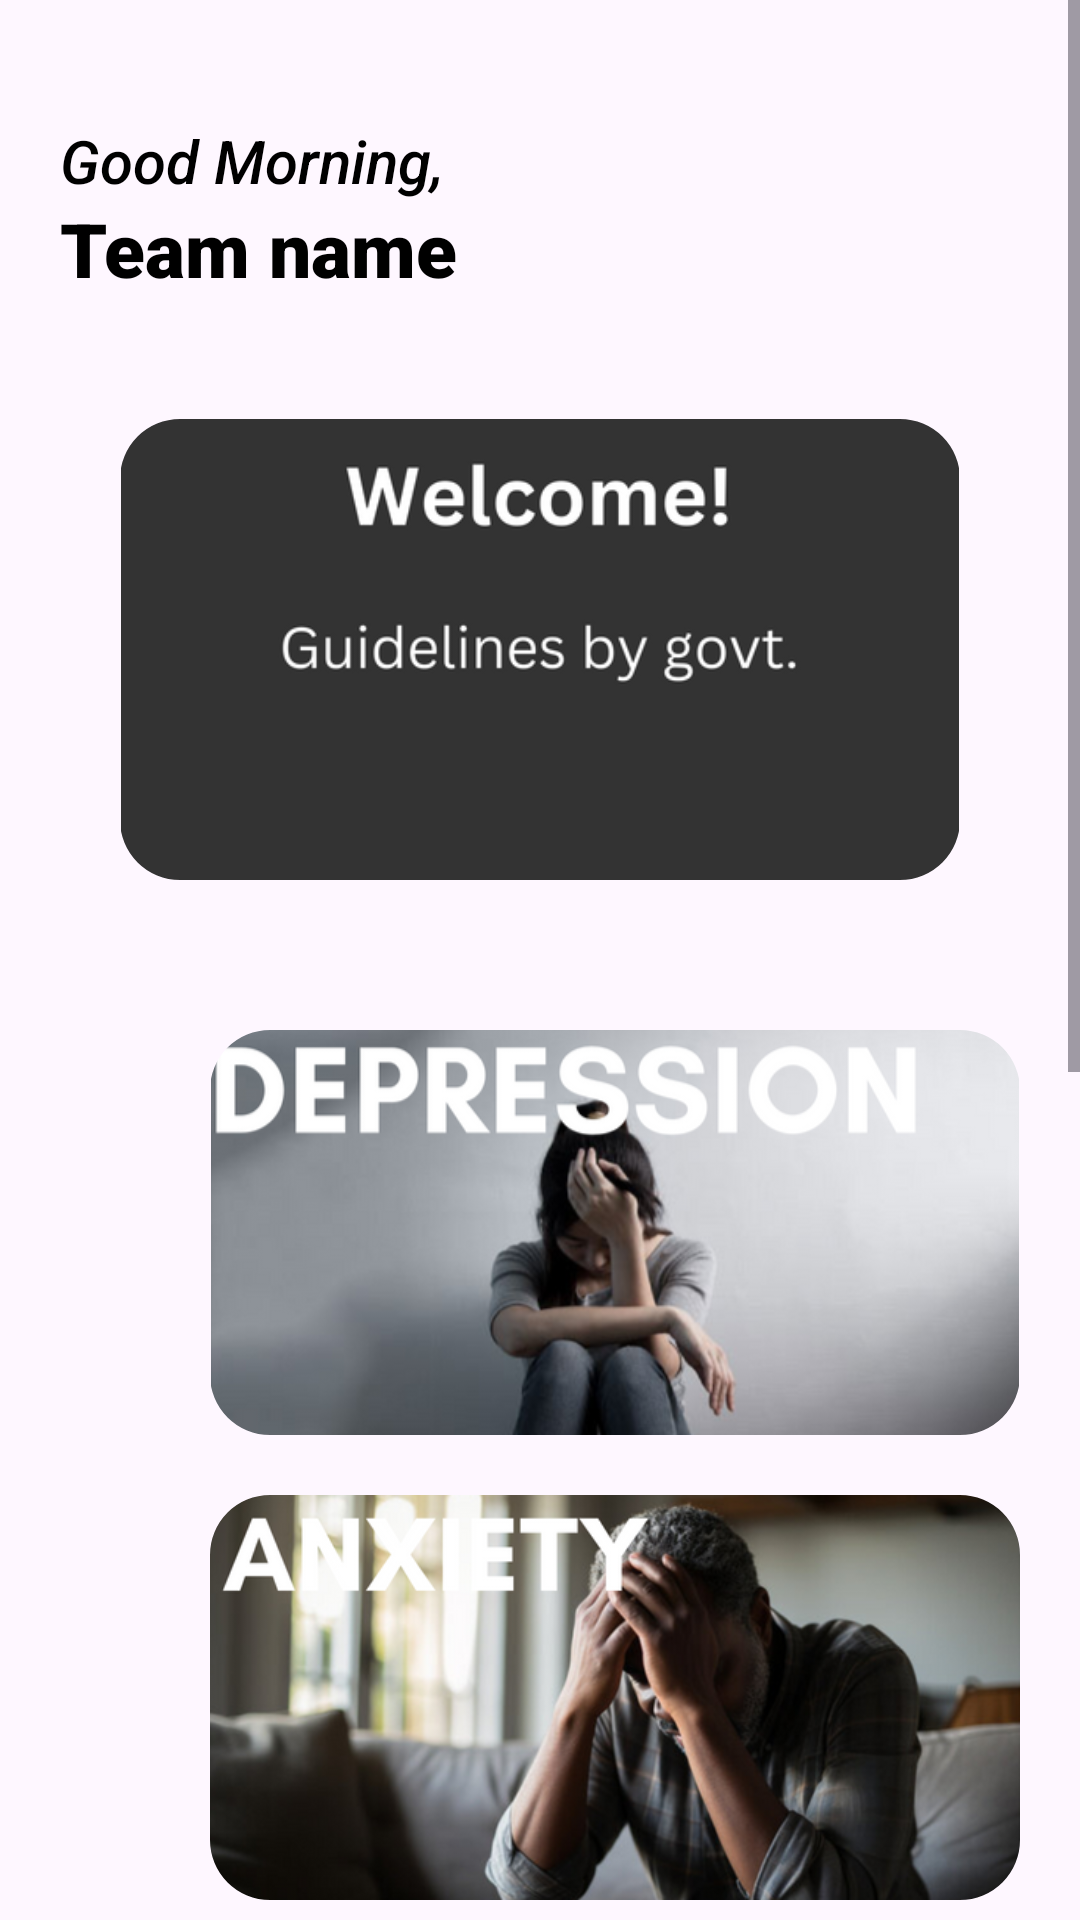

The Android layout XML behind this screen, and the referenced resources:
<!-- AndroidManifest.xml: application theme Theme.MentalHealthScreening -->
<!-- res/layout/fragment_home.xml -->
<?xml version="1.0" encoding="utf-8"?>
<ScrollView xmlns:android="http://schemas.android.com/apk/res/android"
    xmlns:tools="http://schemas.android.com/tools"
    xmlns:app="http://schemas.android.com/apk/res-auto"
    android:layout_width="match_parent"
    android:layout_height="match_parent"
    android:background="@drawable/bwl">

    <LinearLayout
        android:layout_width="match_parent"
        android:layout_height="wrap_content"
        android:orientation="vertical">

        <TextView
            android:id="@+id/textView"
            android:layout_width="wrap_content"
            android:layout_height="26dp"
            android:layout_marginLeft="20dp"
            android:layout_marginTop="40dp"
            android:fontFamily="sans-serif-medium"
            android:text="Good Morning,"
            android:textColor="@color/black"
            android:textSize="20dp"
            android:textStyle="italic" />

        <TextView
            android:id="@+id/textview2"
            android:layout_width="wrap_content"
            android:layout_height="wrap_content"
            android:layout_marginLeft="20dp"
            android:layout_marginTop="0dp"
            android:fontFamily="sans-serif-black"
            android:text="Team name"
            android:textColor="@color/black"
            android:textSize="25dp"
            android:textStyle="bold" />

        <com.google.android.material.imageview.ShapeableImageView
            android:id="@+id/boxthreeimage"
            android:layout_width="match_parent"
            android:layout_height="wrap_content"
            android:adjustViewBounds="true"
            android:scaleType="fitCenter"
            android:layout_margin="40dp"
            android:layout_centerInParent="true"
            android:src="@drawable/homeboxmain"
            app:shapeAppearanceOverlay="@style/roundimageview"/>

        <com.google.android.material.imageview.ShapeableImageView
            android:id="@+id/depression"
            android:layout_width="270dp"
            android:layout_height="wrap_content"
            android:layout_centerInParent="true"
            android:layout_marginTop="10dp"
            android:layout_marginLeft="70dp"
            android:layout_marginRight="70dp"
            android:adjustViewBounds="true"
            android:scaleType="fitCenter"
            android:src="@drawable/depression"
            app:shapeAppearanceOverlay="@style/roundimageview"
            tools:ignore="ExtraText" />

        <com.google.android.material.imageview.ShapeableImageView
            android:id="@+id/boxthreeimagee"
            android:layout_width="270dp"
            android:layout_height="wrap_content"
            android:layout_centerInParent="true"
            android:layout_marginLeft="70dp"
            android:layout_marginTop="20dp"
            android:layout_marginRight="70dp"

            android:adjustViewBounds="true"
            android:scaleType="fitCenter"
            android:src="@drawable/anxiety"
            app:shapeAppearanceOverlay="@style/roundimageview"
            tools:ignore="ExtraText" />

        <com.google.android.material.imageview.ShapeableImageView
            android:id="@+id/ocdimagee"
            android:layout_width="270dp"
            android:layout_height="wrap_content"
            android:layout_centerInParent="true"
            android:layout_marginLeft="70dp"
            android:layout_marginTop="20dp"
            android:layout_marginRight="70dp"

            android:adjustViewBounds="true"
            android:scaleType="fitCenter"
            android:src="@drawable/ocdimg"
            app:shapeAppearanceOverlay="@style/roundimageview"
            tools:ignore="ExtraText" />

        <com.google.android.material.imageview.ShapeableImageView
            android:id="@+id/ptsdimage"
            android:layout_width="270dp"
            android:layout_height="wrap_content"
            android:layout_centerInParent="true"
            android:layout_marginLeft="70dp"
            android:layout_marginTop="20dp"
            android:layout_marginRight="70dp"
            android:adjustViewBounds="true"
            android:scaleType="fitCenter"
            android:src="@drawable/ptsdimg"
            app:shapeAppearanceOverlay="@style/roundimageview"
            tools:ignore="ExtraText" />


        <com.google.android.material.imageview.ShapeableImageView
            android:id="@+id/insomniaimg"
            android:layout_width="270dp"
            android:layout_height="wrap_content"
            android:layout_centerInParent="true"
            android:layout_marginLeft="70dp"
            android:layout_marginTop="20dp"
            android:layout_marginRight="70dp"
            android:layout_marginBottom="40dp"
            android:adjustViewBounds="true"
            android:scaleType="fitCenter"
            android:src="@drawable/insomniaimg"
            app:shapeAppearanceOverlay="@style/roundimageview"
            tools:ignore="ExtraText" />
    </LinearLayout>

</ScrollView>
<!-- resources referenced by this layout -->
<resources>
  <!-- drawable anxiety: png bitmap (drawable, 205744 bytes) -->
  <!-- drawable depression: png bitmap (drawable, 109227 bytes) -->
  <!-- drawable homeboxmain: png bitmap (drawable, 18306 bytes) -->
  <!-- drawable insomniaimg: png bitmap (drawable, 217941 bytes) -->
  <!-- drawable ocdimg: png bitmap (drawable, 225429 bytes) -->
  <!-- drawable ptsdimg: png bitmap (drawable, 298732 bytes) -->
  <style name="roundimageview" parent="">
          <item name="cornerFamily">rounded</item>
          <item name="cornerSize">20dp</item>
          <item name="color">@color/white</item>
      </style>
  <style name="Theme.MentalHealthScreening" parent="Base.Theme.MentalHealthScreening" />
  <style name="Base.Theme.MentalHealthScreening" parent="Theme.Material3.DayNight.NoActionBar">
          
          
      </style>
  <!-- not gathered from this repository: default colours our renderer supplied (Android Studio template values) -->
  <color name="black">#FF000000</color>
  <color name="white">#FFFFFFFF</color>
</resources>
